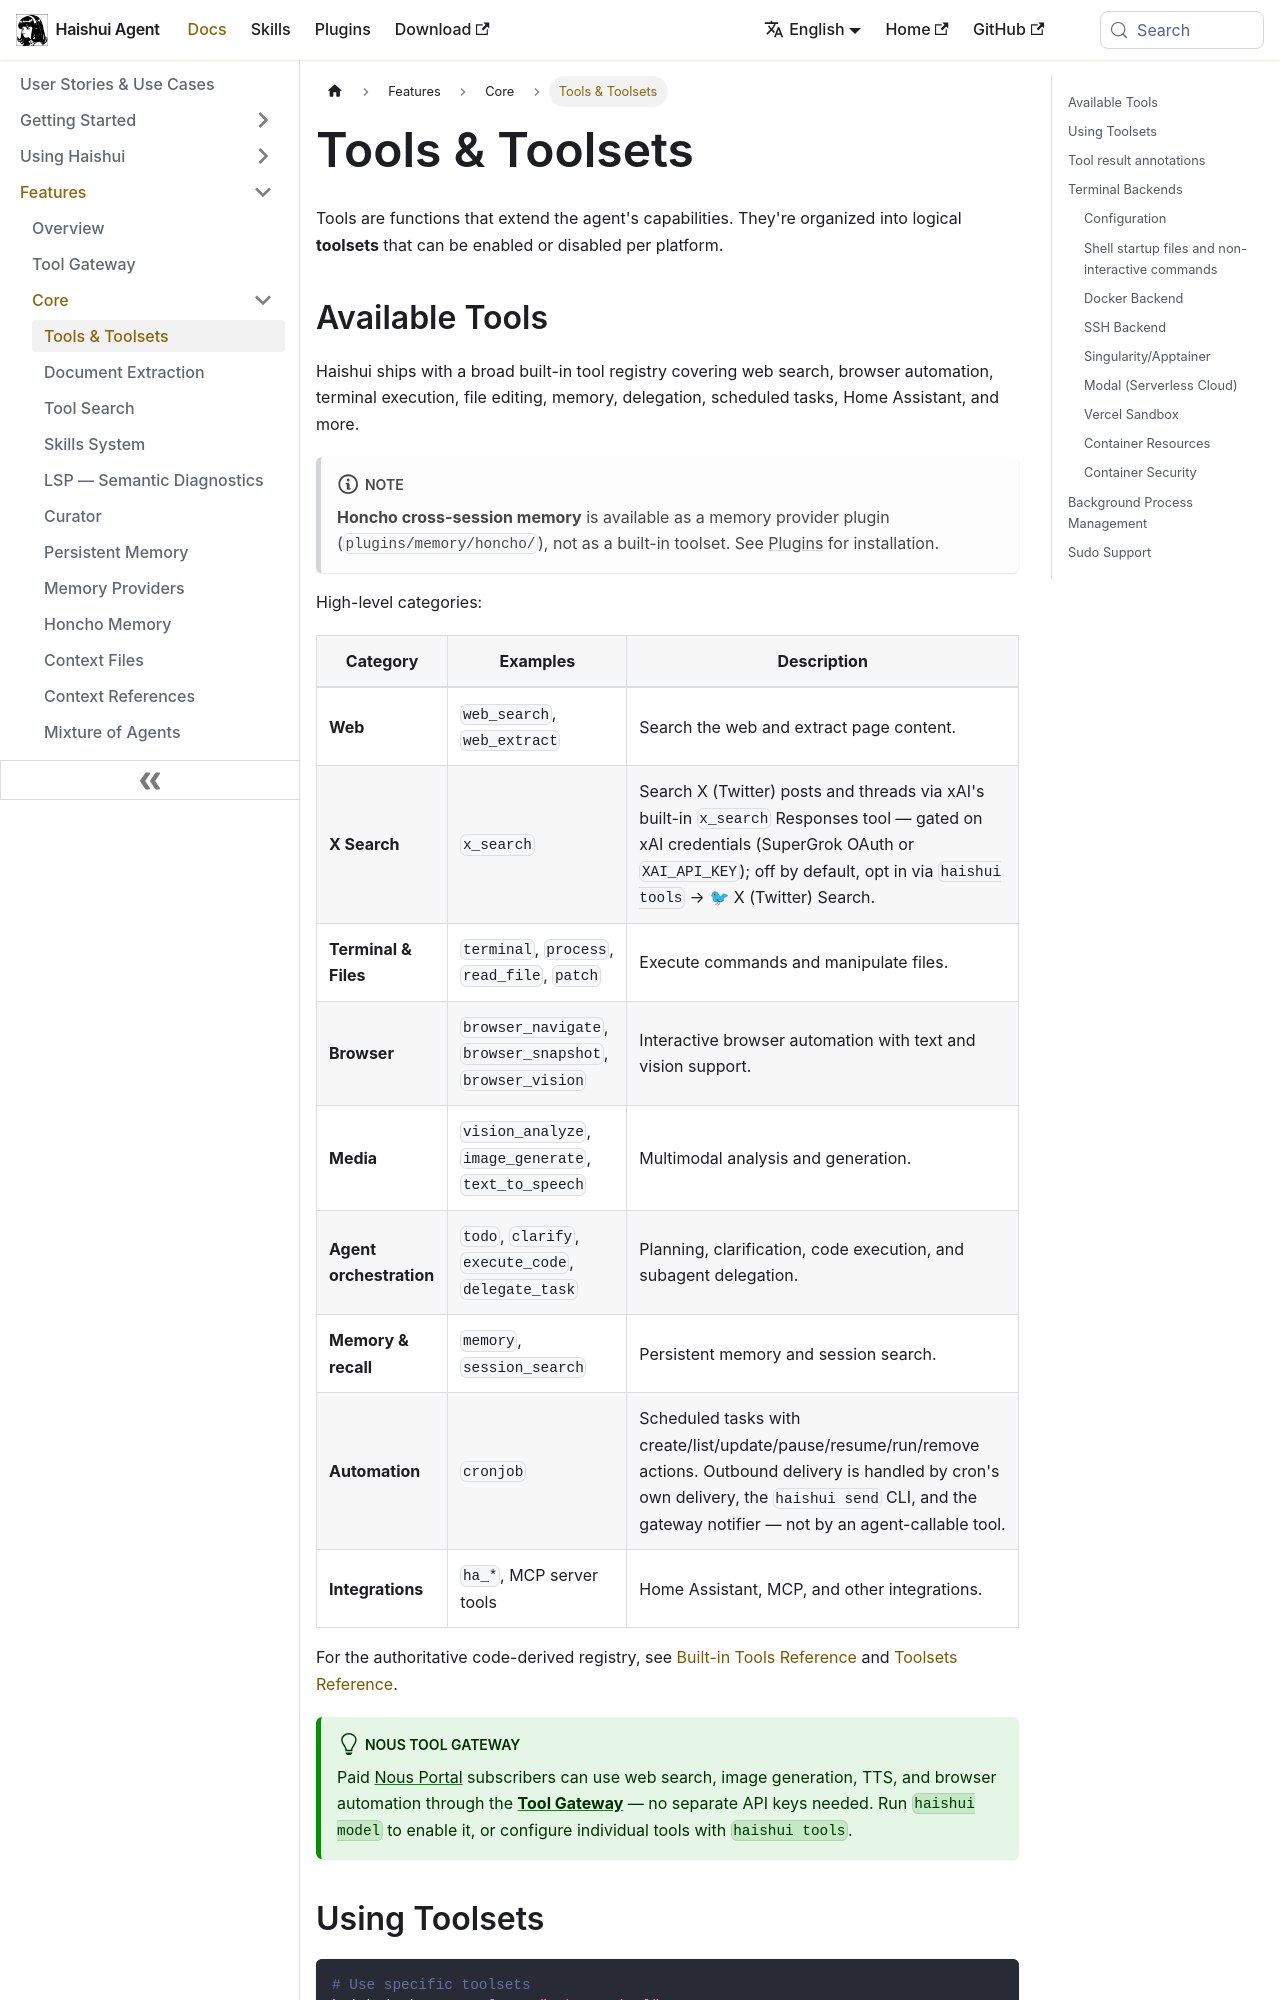

repository: aiqinghaiwork163/haishui-agent · page: docs/user-guide/features/tools/index.html · generator: docusaurus

---
sidebar_position: 1
title: "Tools & Toolsets"
description: "Overview of Haishui Agent's tools — what's available, how toolsets work, and terminal backends"
---

# Tools & Toolsets

Tools are functions that extend the agent's capabilities. They're organized into logical **toolsets** that can be enabled or disabled per platform.

## Available Tools

Haishui ships with a broad built-in tool registry covering web search, browser automation, terminal execution, file editing, memory, delegation, scheduled tasks, Home Assistant, and more.

:::note
**Honcho cross-session memory** is available as a memory provider plugin (`plugins/memory/honcho/`), not as a built-in toolset. See [Plugins](./plugins.md) for installation.
:::

High-level categories:

| Category | Examples | Description |
|----------|----------|-------------|
| **Web** | `web_search`, `web_extract` | Search the web and extract page content. |
| **X Search** | `x_search` | Search X (Twitter) posts and threads via xAI's built-in `x_search` Responses tool — gated on xAI credentials (SuperGrok OAuth or `XAI_API_KEY`); off by default, opt in via `haishui tools` → 🐦 X (Twitter) Search. |
| **Terminal & Files** | `terminal`, `process`, `read_file`, `patch` | Execute commands and manipulate files. |
| **Browser** | `browser_navigate`, `browser_snapshot`, `browser_vision` | Interactive browser automation with text and vision support. |
| **Media** | `vision_analyze`, `image_generate`, `text_to_speech` | Multimodal analysis and generation. |
| **Agent orchestration** | `todo`, `clarify`, `execute_code`, `delegate_task` | Planning, clarification, code execution, and subagent delegation. |
| **Memory & recall** | `memory`, `session_search` | Persistent memory and session search. |
| **Automation** | `cronjob` | Scheduled tasks with create/list/update/pause/resume/run/remove actions. Outbound delivery is handled by cron's own delivery, the `haishui send` CLI, and the gateway notifier — not by an agent-callable tool. |
| **Integrations** | `ha_*`, MCP server tools | Home Assistant, MCP, and other integrations. |

For the authoritative code-derived registry, see [Built-in Tools Reference](../../reference/tools-reference.md) and [Toolsets Reference](../../reference/toolsets-reference.md).

:::tip Nous Tool Gateway
Paid [Nous Portal](https://portal.nousresearch.com) subscribers can use web search, image generation, TTS, and browser automation through the **[Tool Gateway](tool-gateway.md)** — no separate API keys needed. Run `haishui model` to enable it, or configure individual tools with `haishui tools`.
:::
